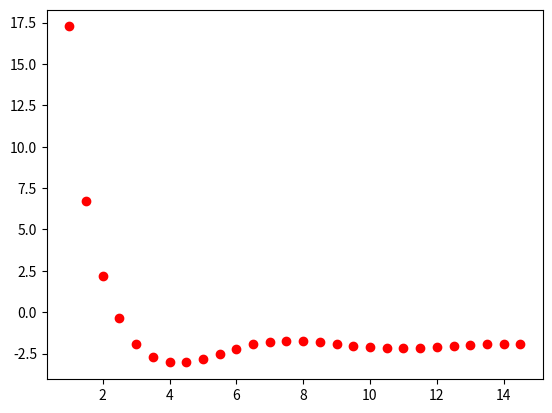

Python code for this plot:
import numpy as np
import matplotlib.pyplot as plt


def a(n):
    result = (5-77*np.sin(n)+8*n**2)/(1-4*n**2)
    return result

def plot():
    x = np.arange(1,15,0.5) # Half open interval
    y= a(x)
    plt.plot(x,y,'ro') # red- 'r', blue- 'b'{solid lines}, add o at the end for dots.
    plt.show()

def parta():
    i = 1
    while i < 1000:
        print(a(i))
        i += 1
    plot()

def partb():
    L = -2.0
    eps = 1/500
    N = 1

    while abs(a(N) - L) >= eps:
        N += 1
    print(str(N))

def partc():
    M = 1000
    L = -2.0
    eps = 1/500
    while abs(a(M) - L) < eps:
        M -= 1
    ans = M + 1
    print(str(ans))

def partd():
    epsilon = 1/500
    L = -2.0
    x = np.arange(100,115,0.5)
    y= abs(a(x) - L)
    plt.plot(x,y,'ro')
    plt.axhline(y = 0.002, color = 'b', linestyle = '-')
    plt.show()



def main():
    parta()

main()
